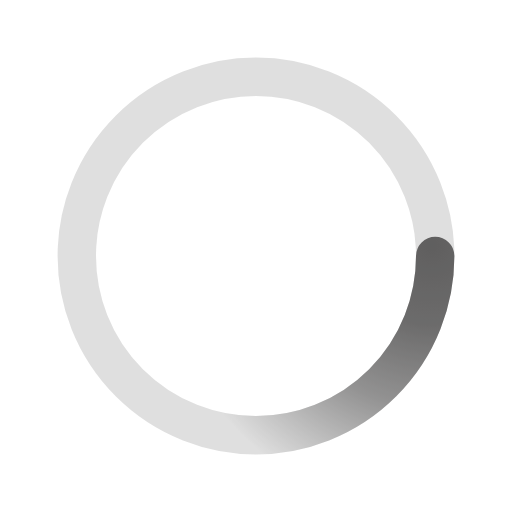
t = 0.00 s
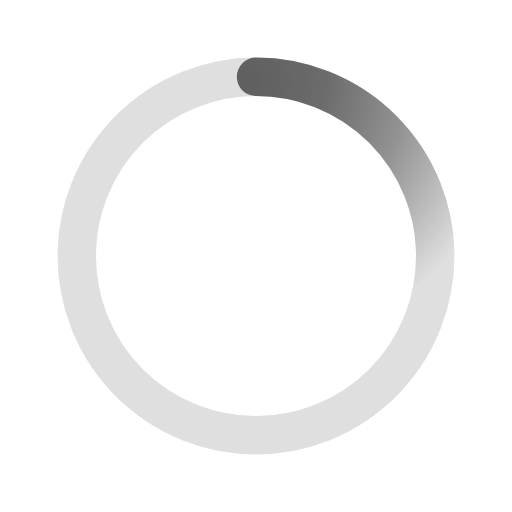
t = 0.50 s
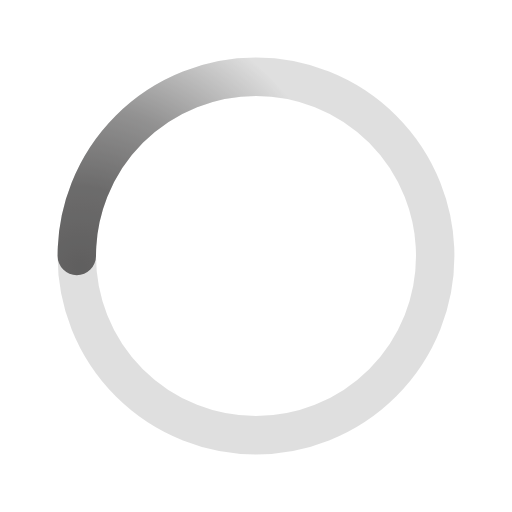
t = 1.00 s
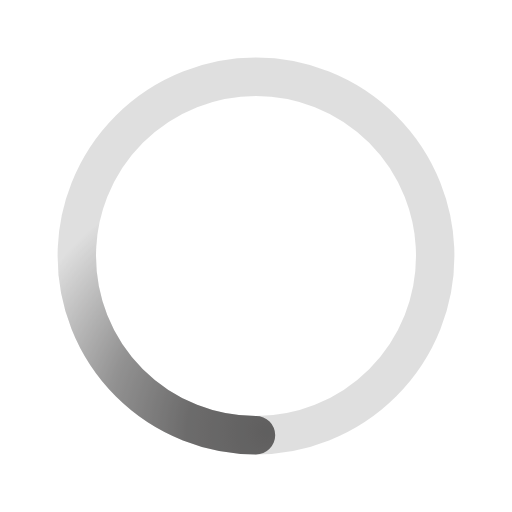
t = 1.50 s

The animated SVG that drew these frames (rendered in a browser with its animation timeline set to each time). Animation: 1 SMIL element (animateTransform=1); one cycle of 2.00 s, repeats indefinitely.

﻿<svg xmlns='http://www.w3.org/2000/svg' viewBox='0 0 200 200'><radialGradient id='a11' cx='.66' fx='.66' cy='.3125' fy='.3125' gradientTransform='scale(1.5)'><stop offset='0' stop-color='#605F5F'></stop><stop offset='.3' stop-color='#605F5F' stop-opacity='.9'></stop><stop offset='.6' stop-color='#605F5F' stop-opacity='.6'></stop><stop offset='.8' stop-color='#605F5F' stop-opacity='.3'></stop><stop offset='1' stop-color='#605F5F' stop-opacity='0'></stop></radialGradient><circle transform-origin='center' fill='none' stroke='url(#a11)' stroke-width='15' stroke-linecap='round' stroke-dasharray='200 1000' stroke-dashoffset='0' cx='100' cy='100' r='70'><animateTransform type='rotate' attributeName='transform' calcMode='spline' dur='2' values='360;0' keyTimes='0;1' keySplines='0 0 1 1' repeatCount='indefinite'></animateTransform></circle><circle transform-origin='center' fill='none' opacity='.2' stroke='#605F5F' stroke-width='15' stroke-linecap='round' cx='100' cy='100' r='70'></circle></svg>